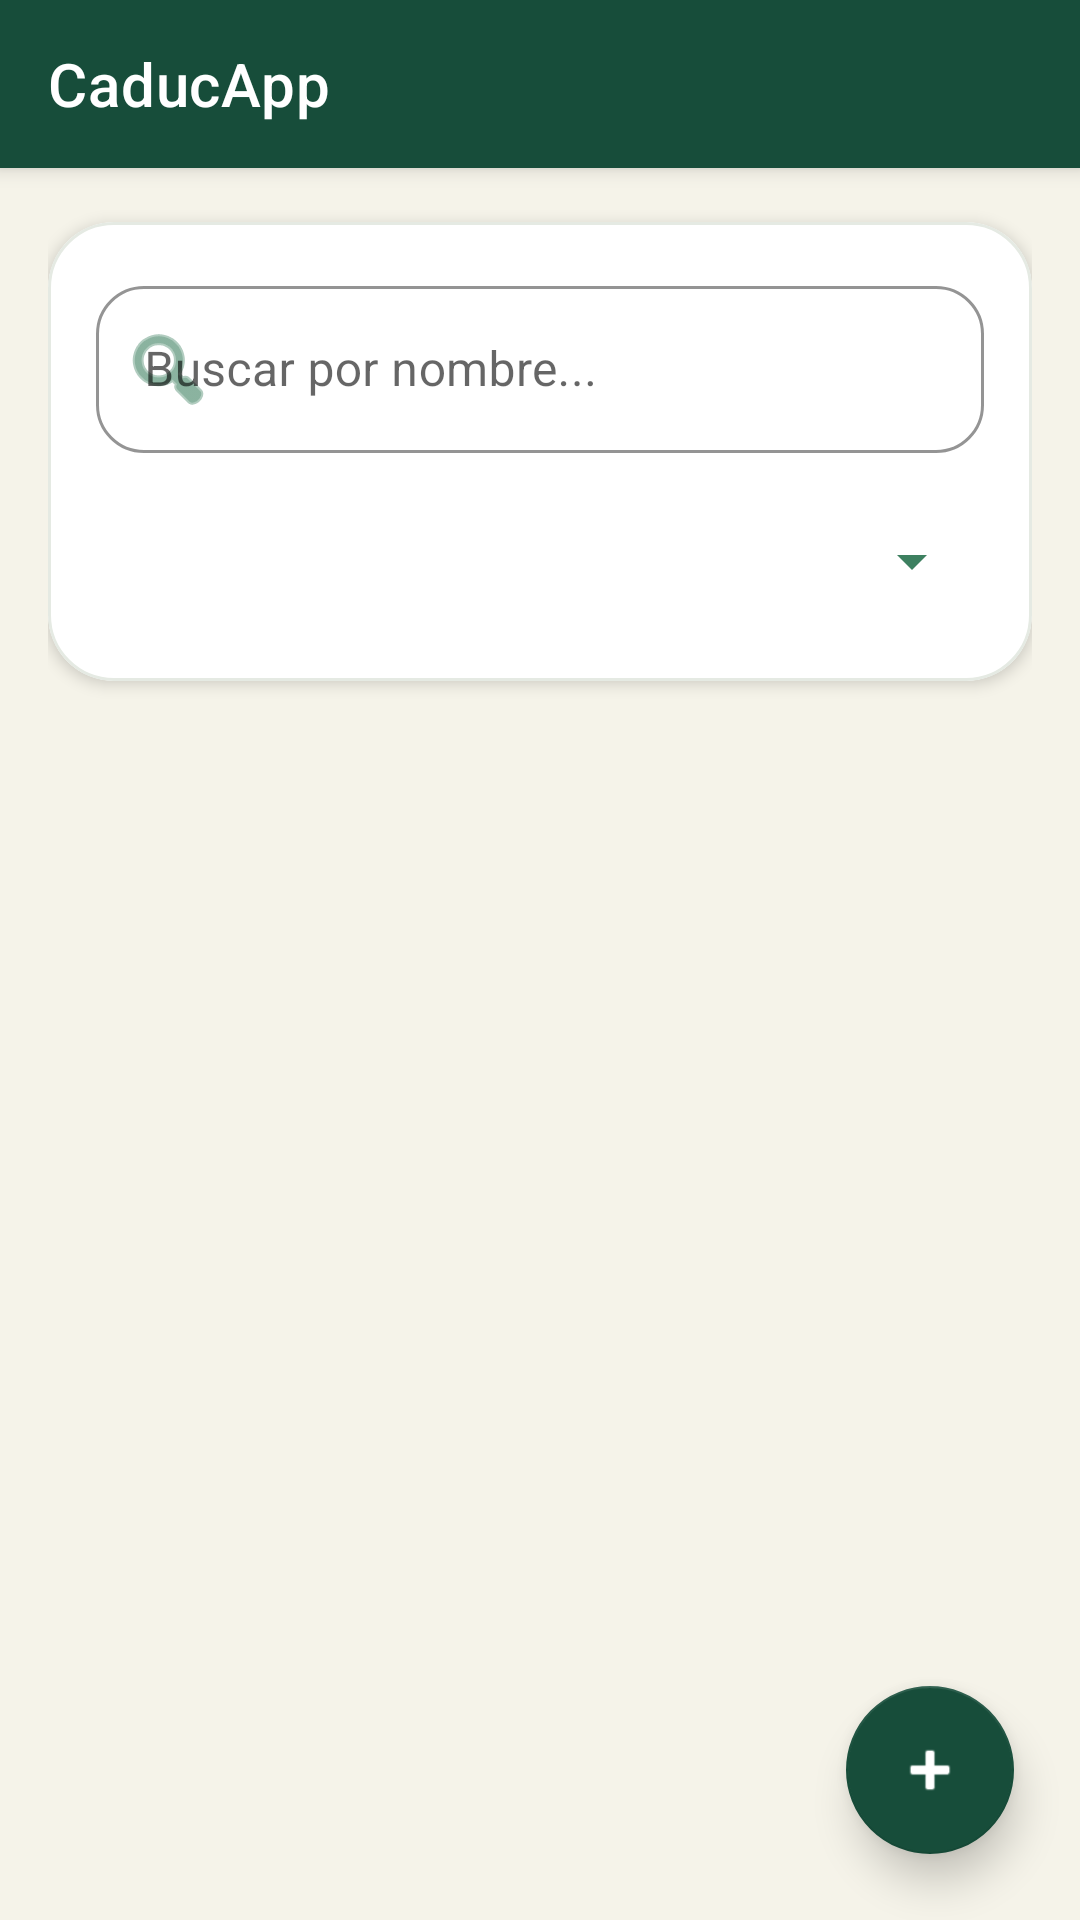

Produce the Android XML layout that renders to this screen, including the resource entries it uses.
<!-- AndroidManifest.xml: application theme Theme.MaterialComponents.DayNight.NoActionBar -->
<!-- res/layout/activity_main.xml -->
<?xml version="1.0" encoding="utf-8"?>
<androidx.coordinatorlayout.widget.CoordinatorLayout
    xmlns:android="http://schemas.android.com/apk/res/android"
    xmlns:app="http://schemas.android.com/apk/res-auto"
    xmlns:tools="http://schemas.android.com/tools"
    android:layout_width="match_parent"
    android:layout_height="match_parent"
    android:background="@color/background_light"
    tools:context=".vista.MainActivity">

    
    <com.google.android.material.appbar.AppBarLayout
        android:layout_width="match_parent"
        android:layout_height="wrap_content"
        android:background="@color/primary"
        android:elevation="0dp">

        <com.google.android.material.appbar.MaterialToolbar
            android:id="@+id/toolbarMain"
            android:layout_width="match_parent"
            android:layout_height="?attr/actionBarSize"
            android:background="@color/primary"
            android:paddingHorizontal="8dp"
            app:title="@string/app_name"
            app:titleTextColor="@color/white"
            app:titleTextAppearance="@style/TextAppearance.MaterialComponents.Headline6" />

    </com.google.android.material.appbar.AppBarLayout>

    
    <LinearLayout
        android:layout_width="match_parent"
        android:layout_height="match_parent"
        android:orientation="vertical"
        android:paddingHorizontal="16dp"
        app:layout_behavior="@string/appbar_scrolling_view_behavior">

        
        <com.google.android.material.card.MaterialCardView
            android:layout_width="match_parent"
            android:layout_height="wrap_content"
            android:layout_marginTop="18dp"
            android:layout_marginBottom="12dp"
            app:cardBackgroundColor="@color/surface"
            app:cardCornerRadius="22dp"
            app:cardElevation="3dp"
            app:strokeColor="@color/divider"
            app:strokeWidth="1dp">

            <LinearLayout
                android:layout_width="match_parent"
                android:layout_height="wrap_content"
                android:orientation="vertical"
                android:padding="16dp">

                
                <com.google.android.material.textfield.TextInputLayout
                    android:id="@+id/tilBuscarNombre"
                    style="@style/Widget.MaterialComponents.TextInputLayout.OutlinedBox"
                    android:layout_width="match_parent"
                    android:layout_height="wrap_content"
                    android:hint="@string/hint_buscar_nombre"
                    app:boxBackgroundColor="@color/surface"
                    app:boxCornerRadiusTopStart="16dp"
                    app:boxCornerRadiusTopEnd="16dp"
                    app:boxCornerRadiusBottomStart="16dp"
                    app:boxCornerRadiusBottomEnd="16dp"
                    app:boxStrokeColor="@color/leaf"
                    app:endIconMode="clear_text"
                    app:startIconDrawable="@android:drawable/ic_menu_search"
                    app:startIconTint="@color/leaf">

                    <com.google.android.material.textfield.TextInputEditText
                        android:id="@+id/etBuscarNombre"
                        android:layout_width="match_parent"
                        android:layout_height="wrap_content"
                        android:inputType="text"
                        android:maxLines="1"
                        android:textColor="@color/text_primary"
                        android:textColorHint="@color/text_secondary" />

                </com.google.android.material.textfield.TextInputLayout>

                
                <Spinner
                    android:id="@+id/spinnerFiltroCategoria"
                    android:layout_width="match_parent"
                    android:layout_height="48dp"
                    android:layout_marginTop="12dp"
                    android:backgroundTint="@color/leaf"
                    android:paddingHorizontal="10dp"
                    android:popupBackground="@color/surface" />

            </LinearLayout>

        </com.google.android.material.card.MaterialCardView>

        
        <FrameLayout
            android:layout_width="match_parent"
            android:layout_height="0dp"
            android:layout_weight="1">

            <androidx.recyclerview.widget.RecyclerView
                android:id="@+id/recyclerViewAlimentos"
                android:layout_width="match_parent"
                android:layout_height="match_parent"
                android:clipToPadding="false"
                android:paddingTop="4dp"
                android:paddingBottom="100dp"
                tools:listitem="@layout/item_alimento" />

            
            <TextView
                android:id="@+id/tvEstadoVacio"
                android:layout_width="wrap_content"
                android:layout_height="wrap_content"
                android:layout_gravity="center"
                android:gravity="center"
                android:padding="28dp"
                android:text="@string/lista_vacia"
                android:textColor="@color/text_secondary"
                android:textSize="16sp"
                android:lineSpacingExtra="5dp"
                android:visibility="gone" />

        </FrameLayout>

    </LinearLayout>

    
    <com.google.android.material.floatingactionbutton.FloatingActionButton
        android:id="@+id/fabAgregar"
        android:layout_width="wrap_content"
        android:layout_height="wrap_content"
        android:layout_gravity="bottom|end"
        android:layout_margin="22dp"
        android:contentDescription="@string/anadir_alimento"
        app:backgroundTint="@color/primary"
        app:elevation="8dp"
        app:fabSize="normal"
        app:srcCompat="@android:drawable/ic_input_add"
        app:tint="@color/white" />

</androidx.coordinatorlayout.widget.CoordinatorLayout>
<!-- res/layout/item_alimento.xml (included above) -->
<?xml version="1.0" encoding="utf-8"?>
<com.google.android.material.card.MaterialCardView
    xmlns:android="http://schemas.android.com/apk/res/android"
    xmlns:app="http://schemas.android.com/apk/res-auto"
    xmlns:tools="http://schemas.android.com/tools"
    android:layout_width="match_parent"
    android:layout_height="wrap_content"
    android:layout_marginHorizontal="12dp"
    android:layout_marginVertical="7dp"
    app:cardBackgroundColor="@color/surface"
    app:cardCornerRadius="20dp"
    app:cardElevation="3dp"
    app:strokeColor="@color/divider"
    app:strokeWidth="1dp">

    <LinearLayout
        android:layout_width="match_parent"
        android:layout_height="wrap_content"
        android:orientation="horizontal">

        
        <View
            android:id="@+id/viewIndicadorColor"
            android:layout_width="7dp"
            android:layout_height="match_parent"
            android:background="@color/urgencia_verde" />

        
        <LinearLayout
            android:layout_width="0dp"
            android:layout_height="wrap_content"
            android:layout_weight="1"
            android:orientation="vertical"
            android:paddingStart="14dp"
            android:paddingTop="16dp"
            android:paddingEnd="6dp"
            android:paddingBottom="16dp">

            
            <TextView
                android:id="@+id/tvNombreAlimento"
                android:layout_width="match_parent"
                android:layout_height="wrap_content"
                android:textColor="@color/text_primary"
                android:textSize="17sp"
                android:textStyle="bold"
                android:maxLines="2"
                android:ellipsize="end"
                tools:text="Leche Entera" />

            
            <TextView
                android:id="@+id/tvCategoriaCantidad"
                android:layout_width="match_parent"
                android:layout_height="wrap_content"
                android:layout_marginTop="5dp"
                android:textColor="@color/leaf"
                android:textSize="13sp"
                tools:text="Lácteos • 2 cartones" />

            
            <TextView
                android:id="@+id/tvFechaCaducidad"
                android:layout_width="match_parent"
                android:layout_height="wrap_content"
                android:layout_marginTop="7dp"
                android:textColor="@color/text_secondary"
                android:textSize="12sp"
                tools:text="Caduca: 25/11/2026" />

        </LinearLayout>

        
        <LinearLayout
            android:layout_width="wrap_content"
            android:layout_height="match_parent"
            android:gravity="center"
            android:orientation="vertical"
            android:paddingStart="4dp"
            android:paddingEnd="12dp"
            android:paddingVertical="10dp">

            
            <TextView
                android:id="@+id/tvDiasRestantes"
                android:layout_width="wrap_content"
                android:layout_height="wrap_content"
                android:background="@drawable/bg_etiqueta_caducidad"
                android:gravity="center"
                android:minWidth="76dp"
                android:paddingHorizontal="10dp"
                android:paddingVertical="7dp"
                android:textColor="@color/urgencia_verde"
                android:textSize="12sp"
                android:textStyle="bold"
                tools:text="En 6 días" />

            
            <com.google.android.material.button.MaterialButton
                android:id="@+id/btnConsumido"
                style="@style/Widget.MaterialComponents.Button.TextButton"
                android:layout_width="wrap_content"
                android:layout_height="48dp"
                android:layout_marginTop="6dp"
                android:minWidth="0dp"
                android:minHeight="48dp"
                android:paddingHorizontal="6dp"
                android:text="@string/marcar_consumido"
                android:textColor="@color/primary"
                android:textSize="11sp"
                android:maxLines="1"
                app:icon="@android:drawable/checkbox_on_background"
                app:iconSize="16dp"
                app:iconTint="@color/leaf"
                app:iconPadding="3dp" />

        </LinearLayout>

    </LinearLayout>

</com.google.android.material.card.MaterialCardView>
<!-- resources referenced by this layout -->
<resources>
  <color name="background_light">#F5F3E9</color>
  <color name="divider">#E5EAE3</color>
  <color name="leaf">#3D8060</color>
  <color name="primary">#174D3A</color>
  <color name="surface">#FFFFFF</color>
  <color name="text_primary">#24352B</color>
  <color name="text_secondary">#68796D</color>
  <color name="urgencia_verde">#1B5E20</color>
  <color name="white">#FFFFFFFF</color>
  <!-- drawable bg_etiqueta_caducidad (drawable) -->
  <?xml version="1.0" encoding="utf-8"?>
  <shape xmlns:android="http://schemas.android.com/apk/res/android"
      android:shape="rectangle">
  
      <solid android:color="@color/fondo_verde_suave" />
  
      <corners android:radius="12dp" />
  
  </shape>
  <string name="anadir_alimento">Añadir alimento</string>
  <string name="app_name">CaducApp</string>
  <string name="hint_buscar_nombre">Buscar por nombre...</string>
  <string name="lista_vacia">No hay alimentos registrados.\nPulsa + para añadir uno.</string>
  <string name="marcar_consumido">Consumido</string>
  <color name="fondo_verde_suave">#E8F5E9</color>
</resources>
